The GitHub repository choiwonsun98/AIcalculateWebpage contains a labelled image folder "resnetDatasetSplit" with 4 categories: bibim, japageti, nuguri, snack. Examples follow, each with its label.

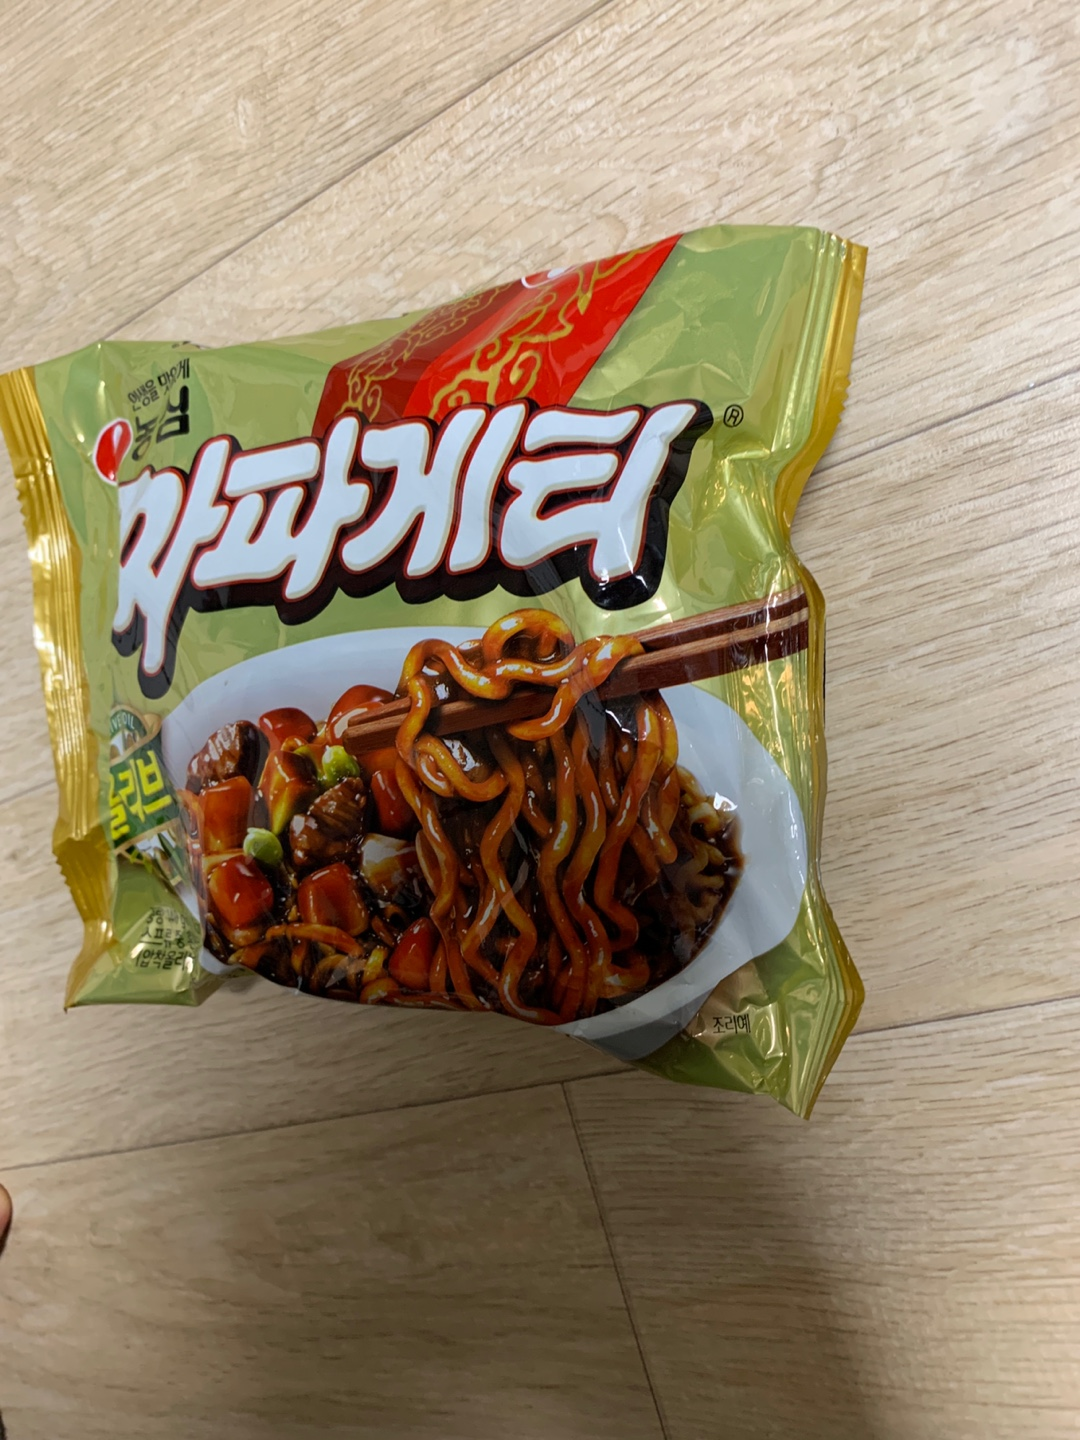
Label: japageti

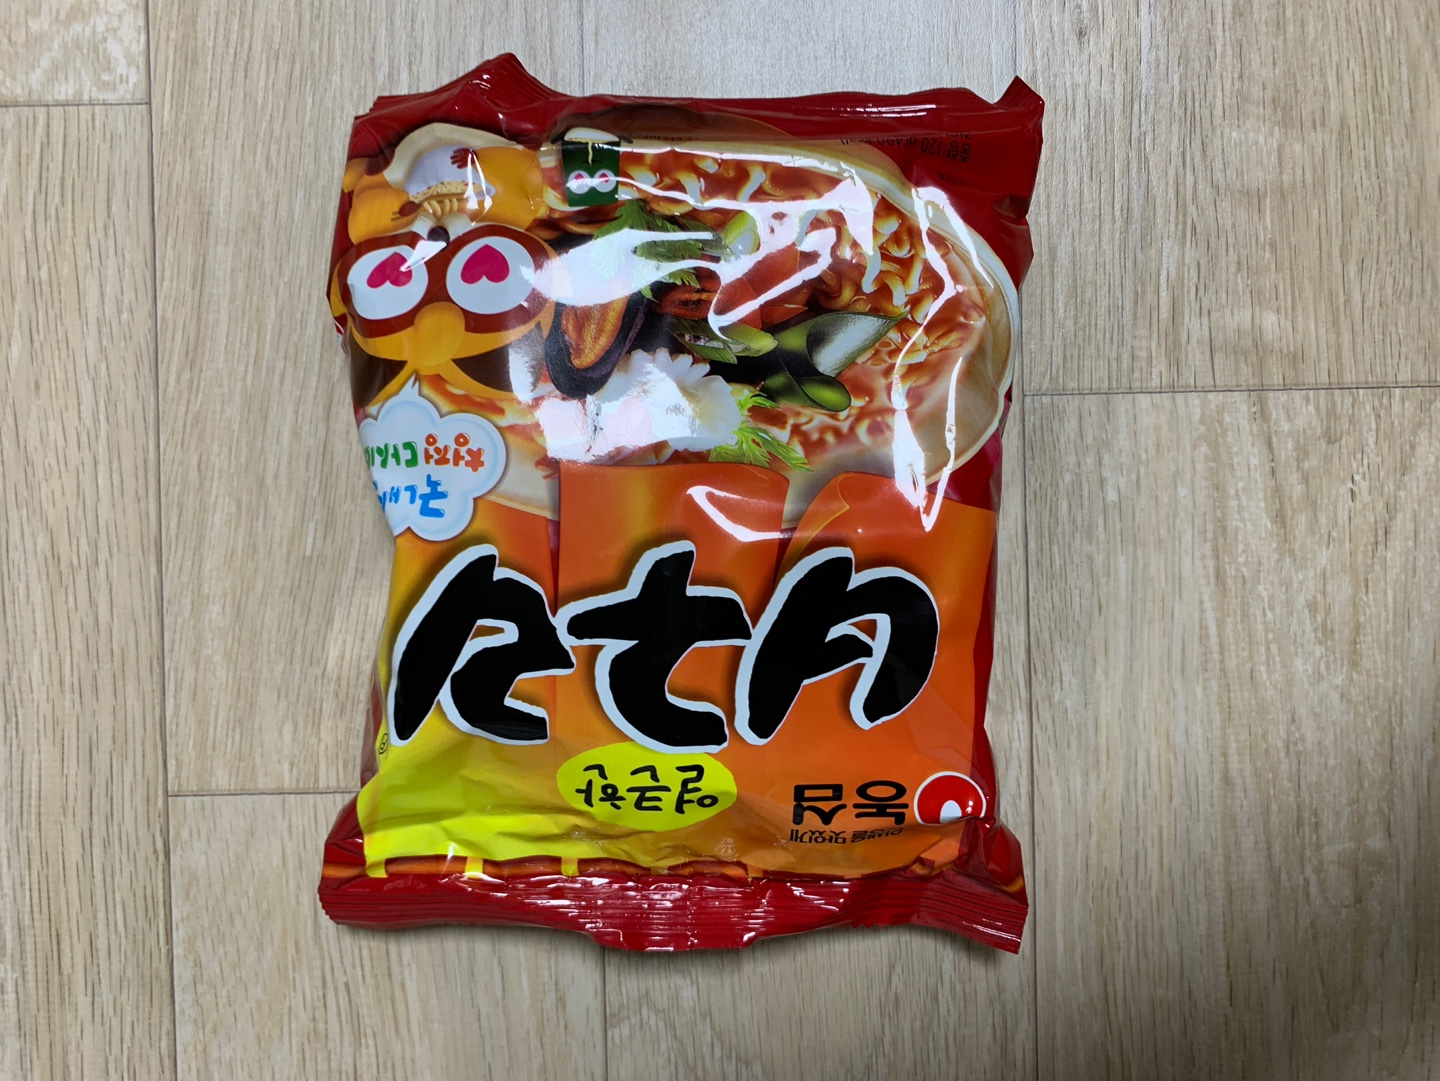
Label: nuguri

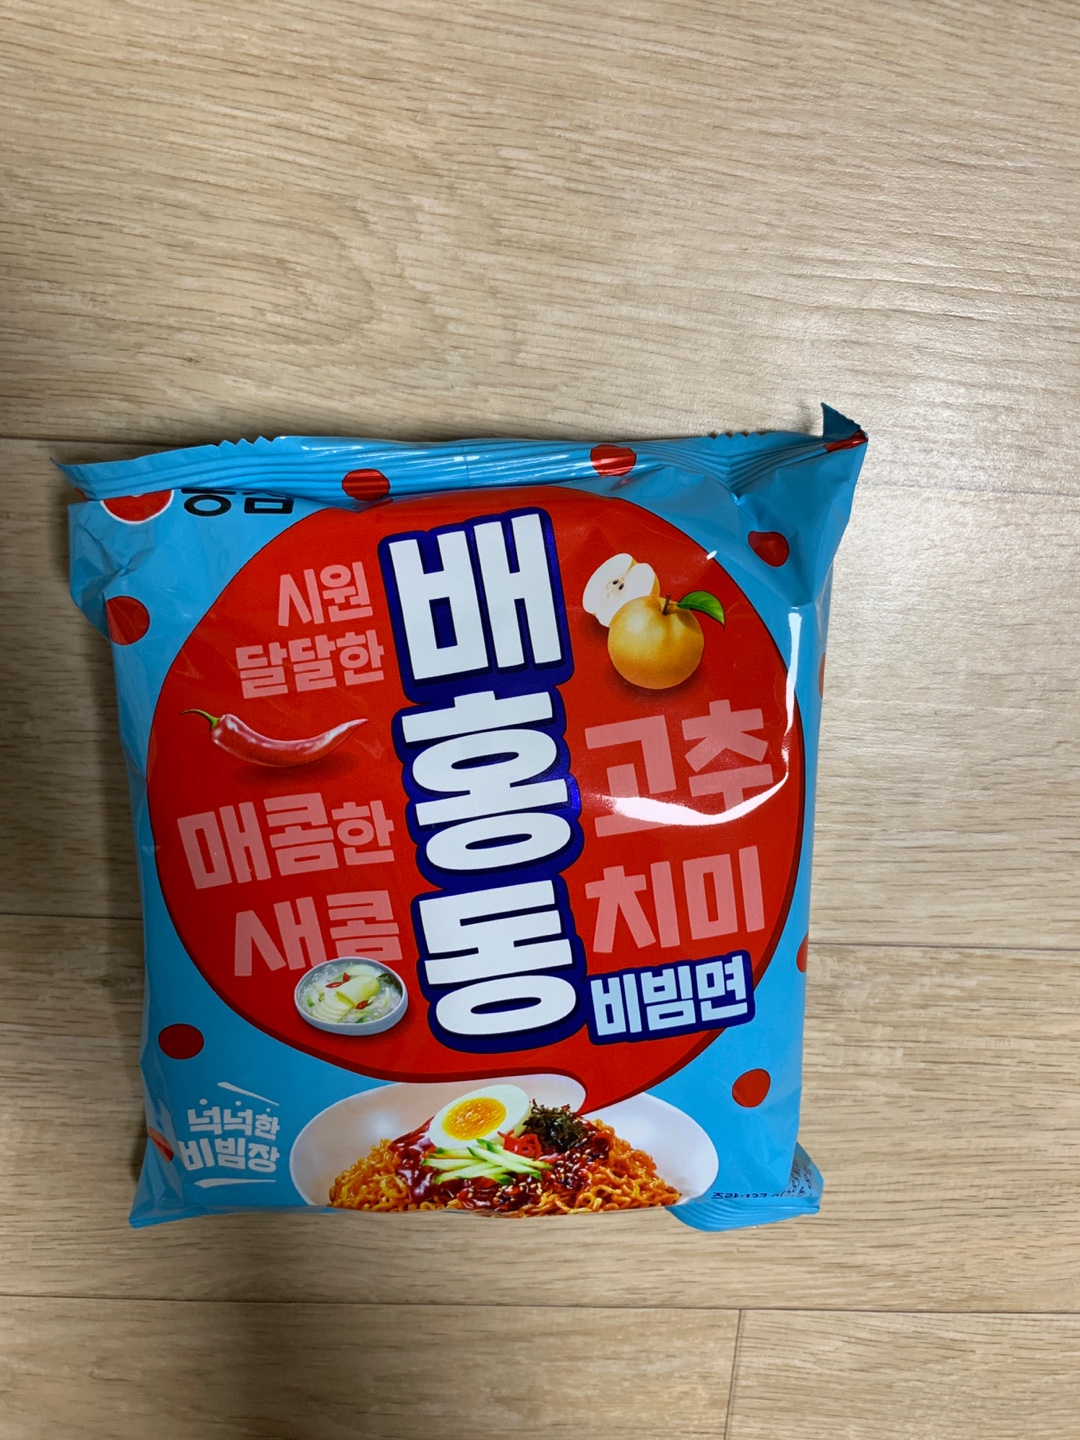
Label: bibim

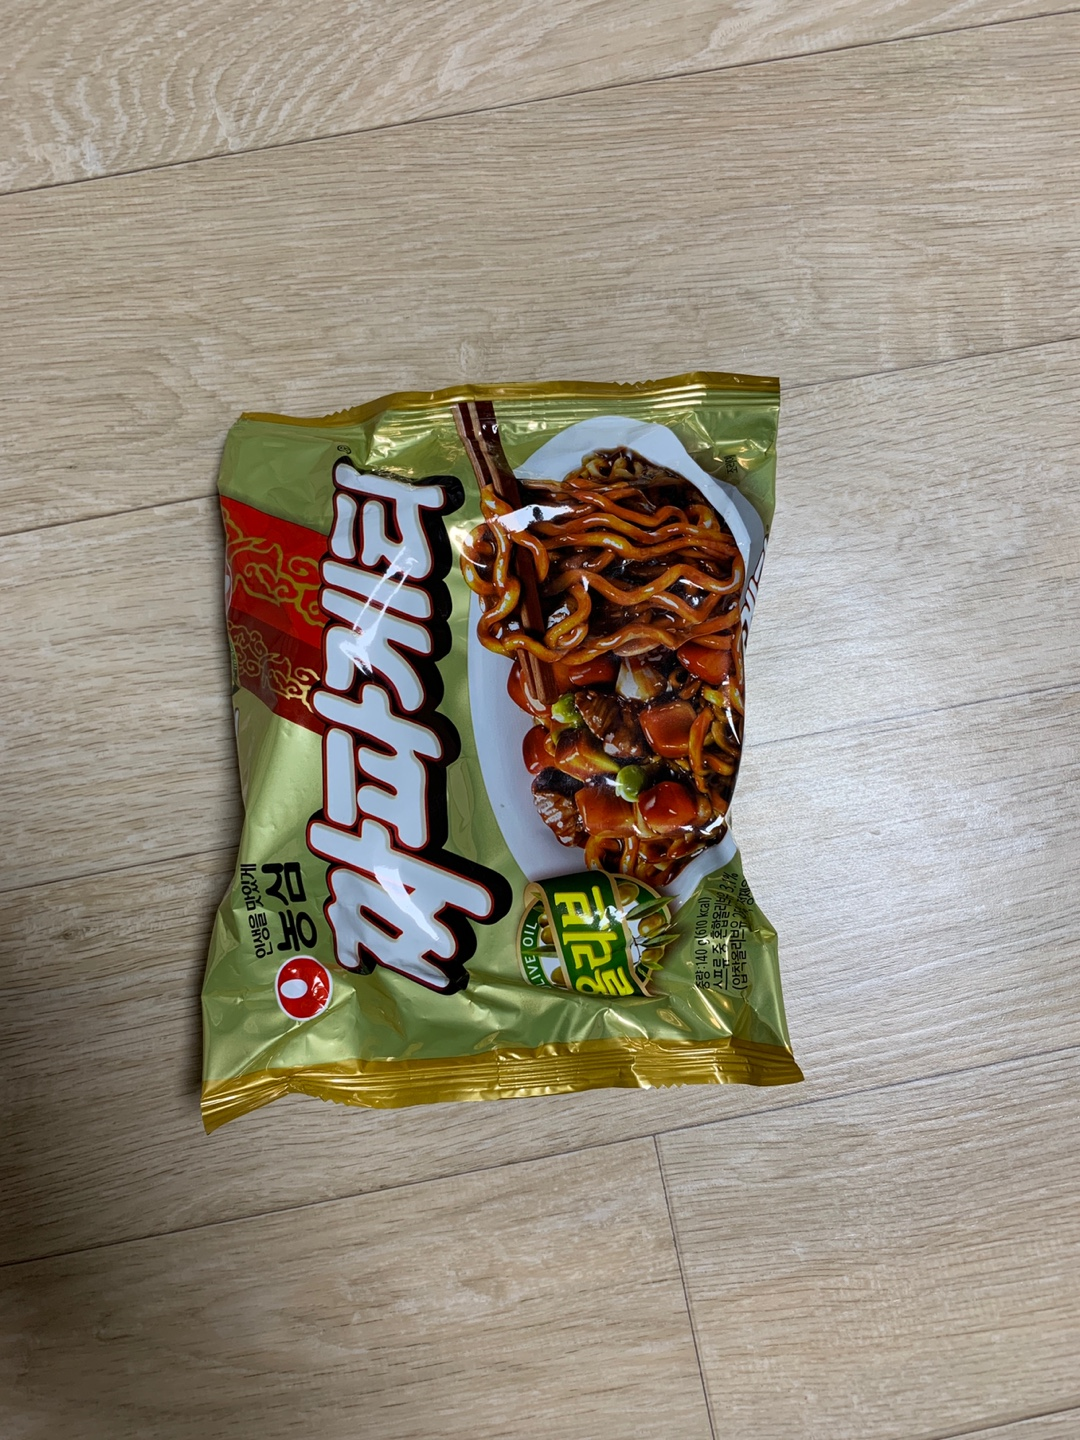
Label: japageti

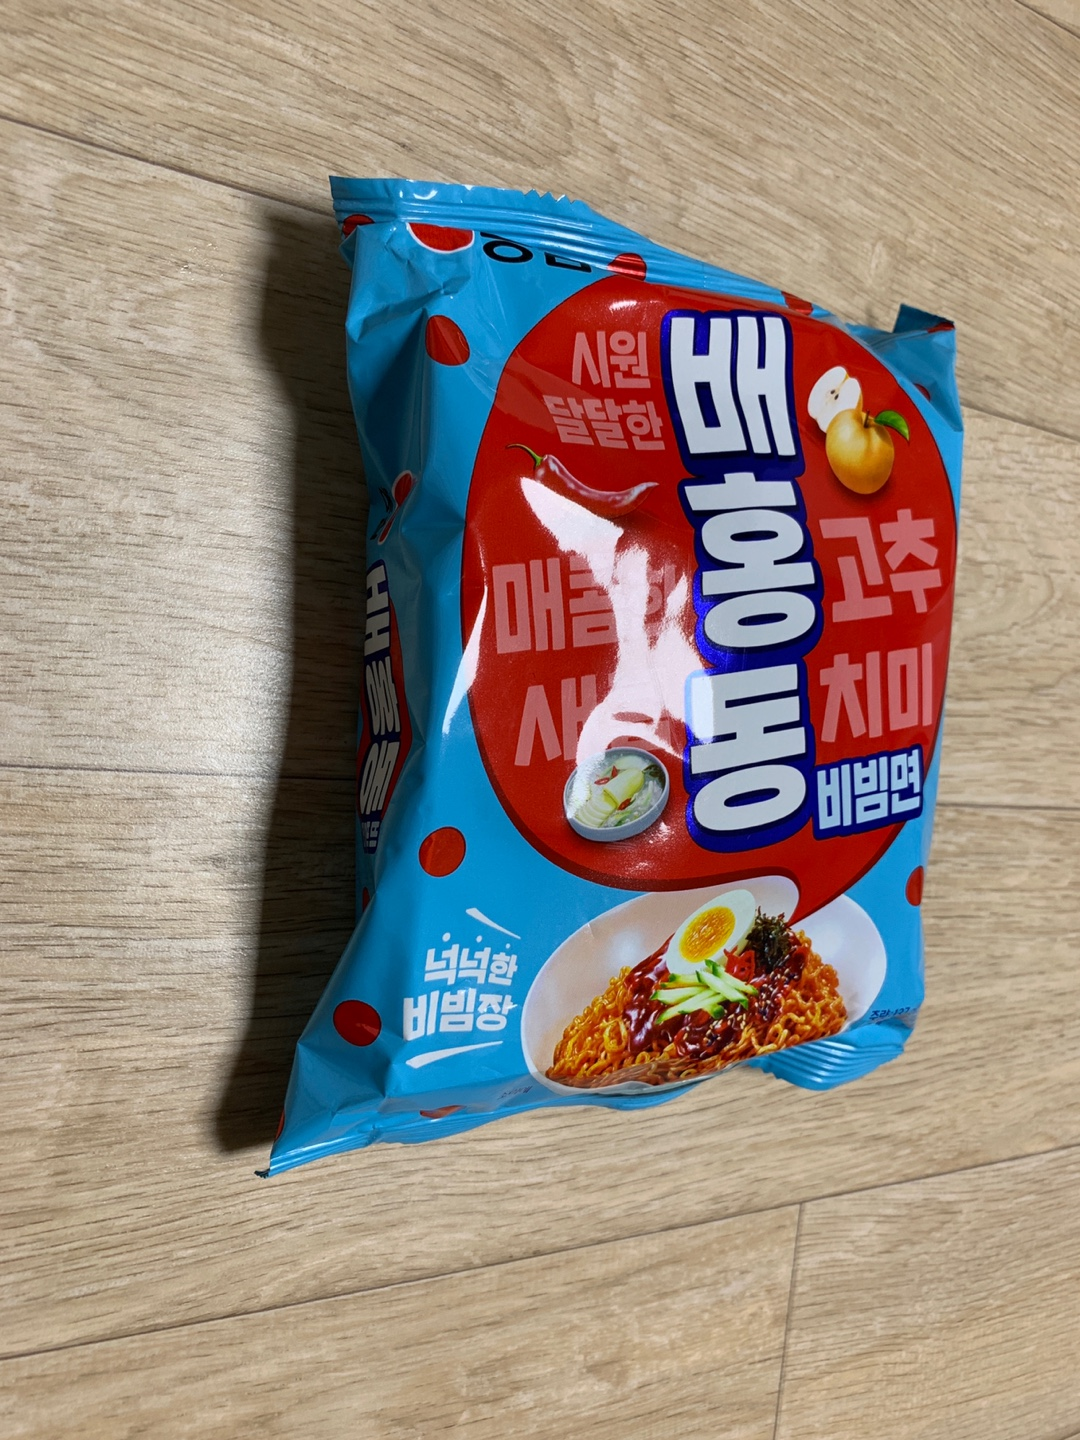
Label: bibim

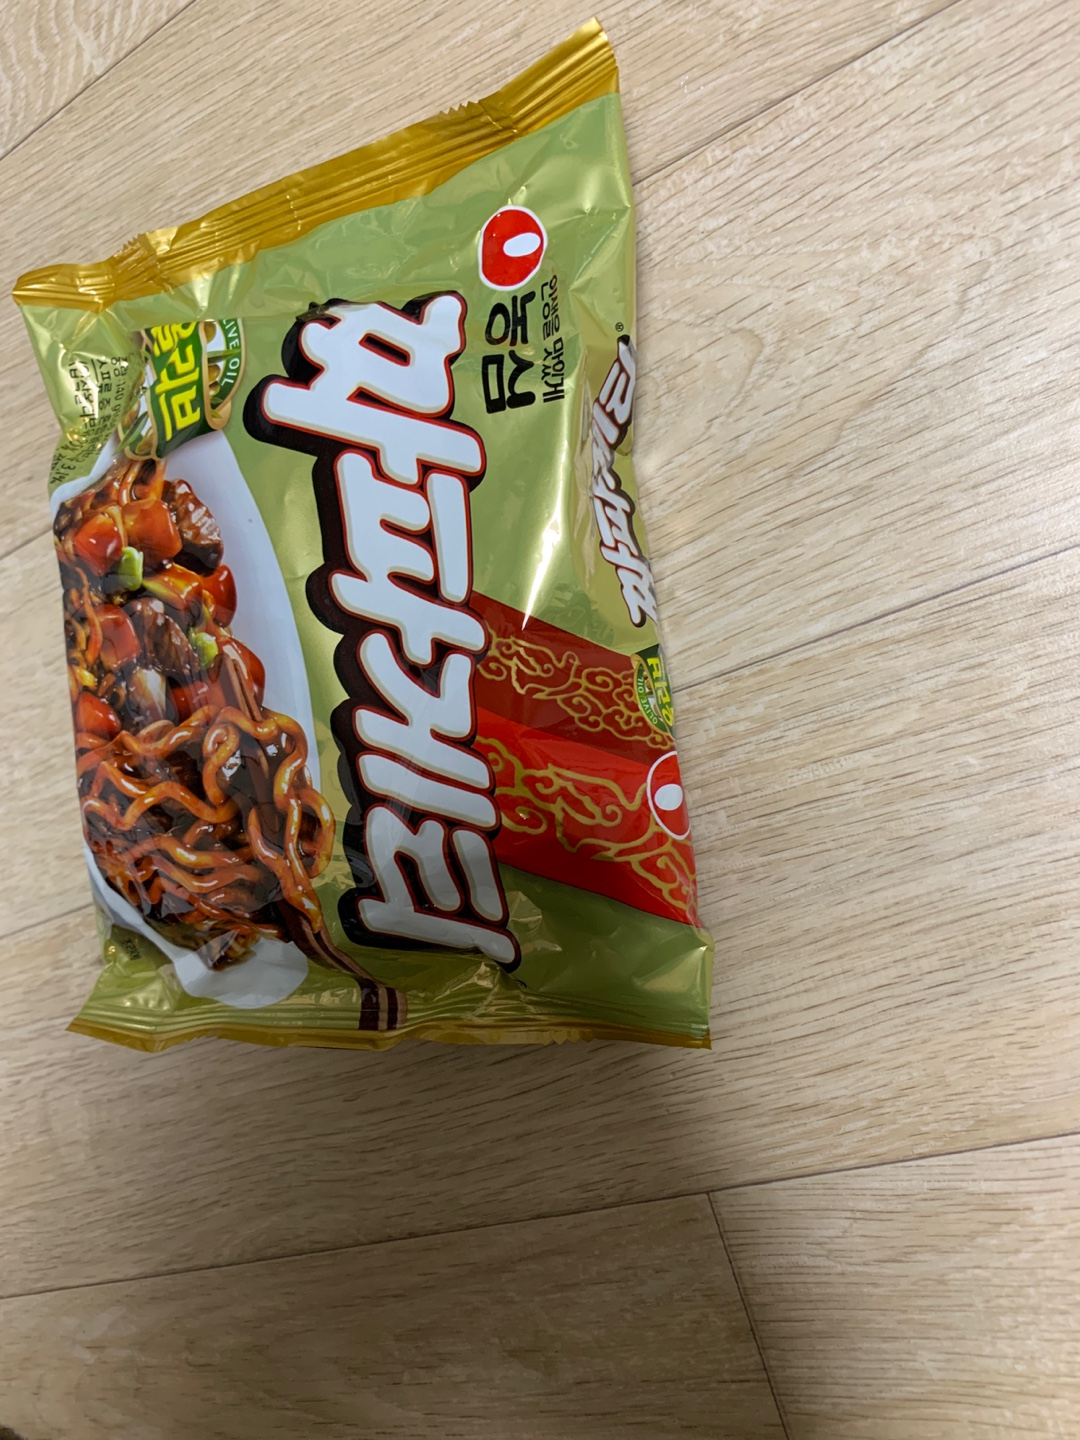
Label: japageti
